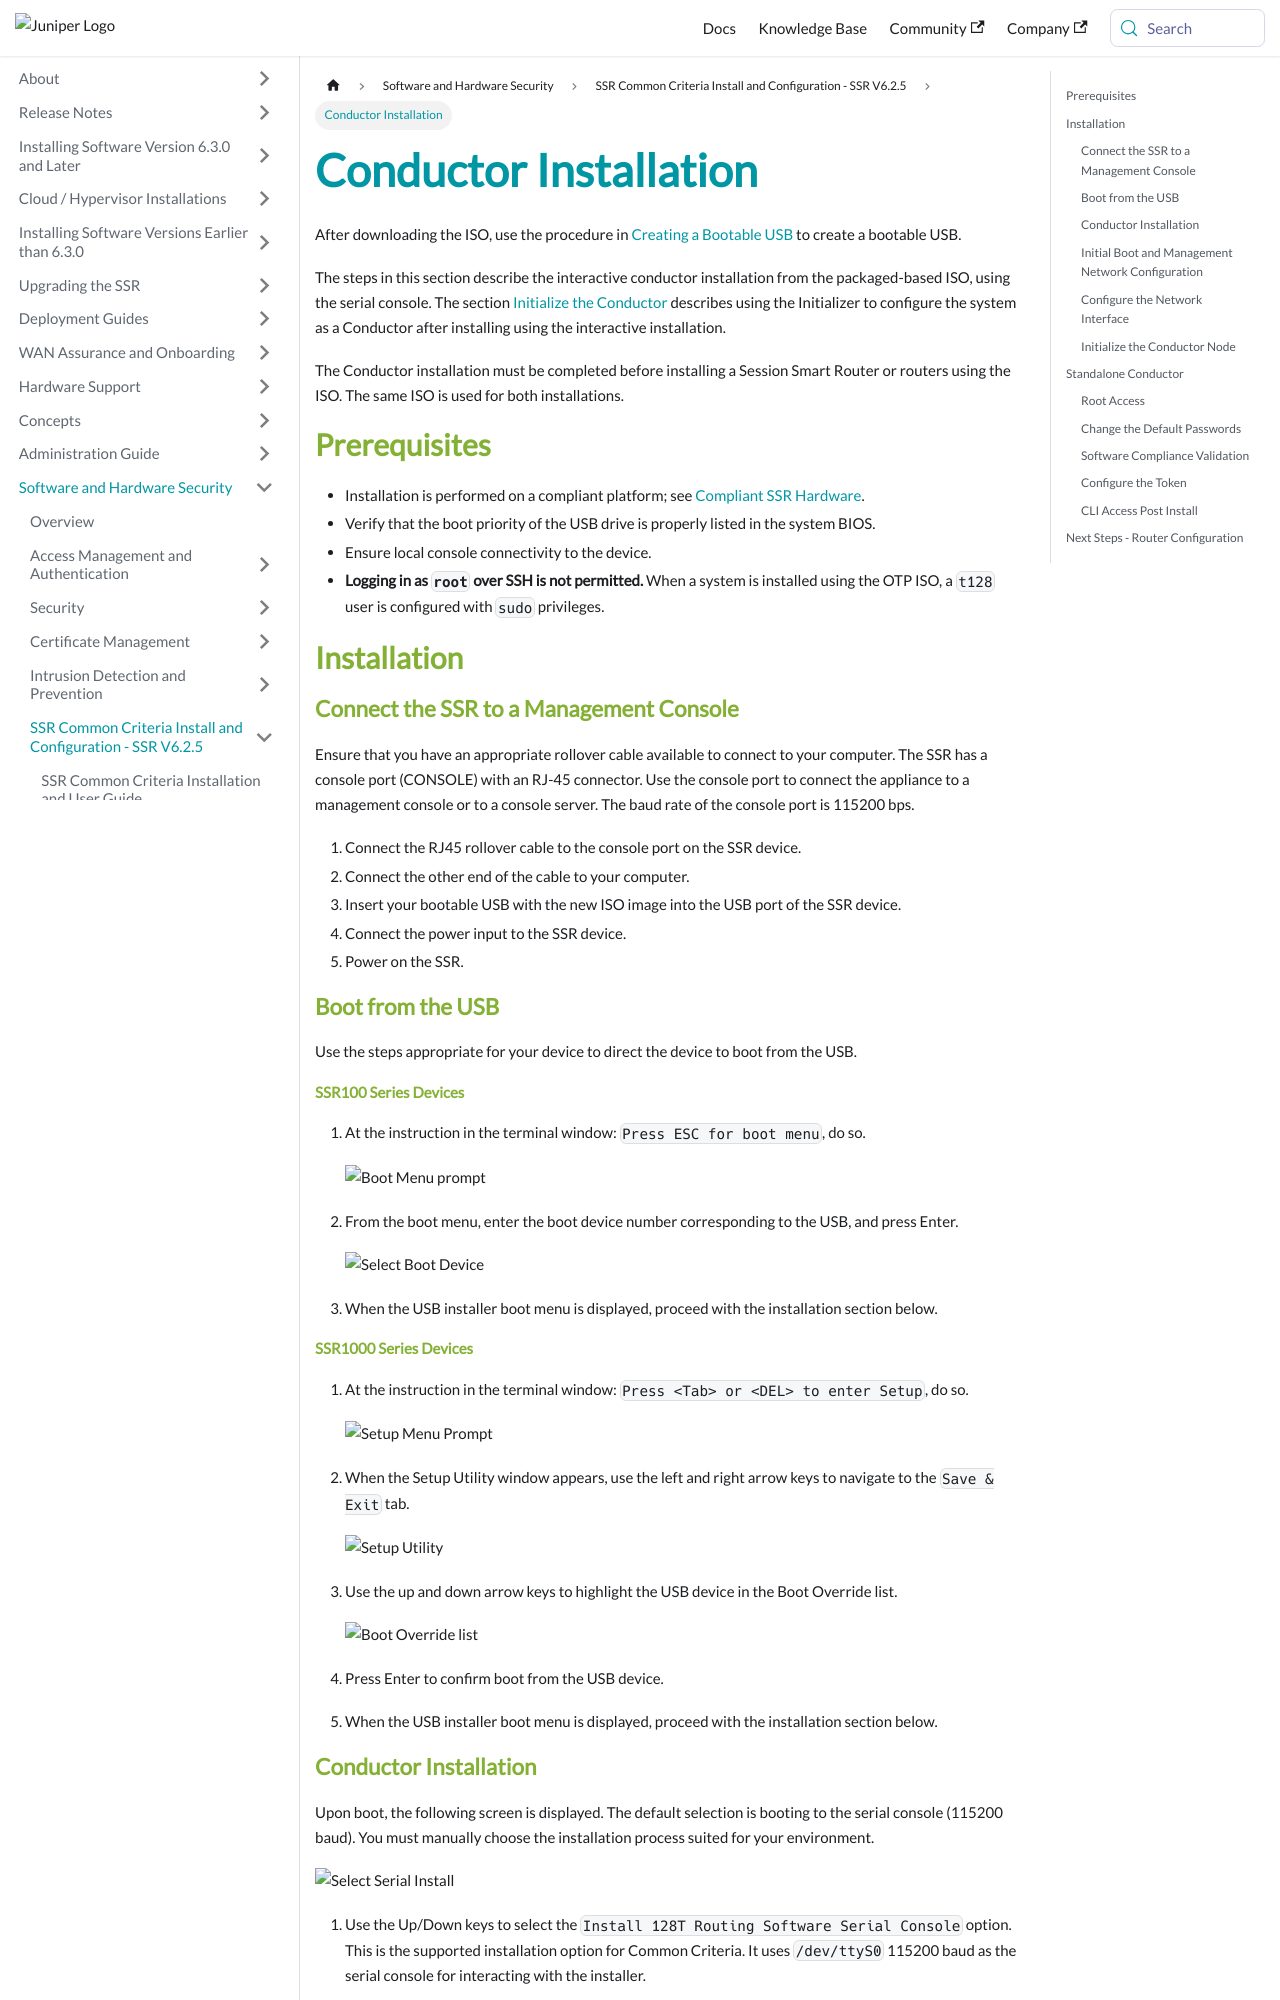

repository: 128technology/docs · page: docs/cc_fips_conductor_install/index.html · generator: docusaurus

---
title: Conductor Installation
sidebar_label: Conductor Installation 
---

After downloading the ISO, use the procedure in [Creating a Bootable USB](https://www.juniper.net/documentation/us/en/software/session-smart-router/docs/intro_creating_bootable_usb) to create a bootable USB. 

The steps in this section describe the interactive conductor installation from the packaged-based ISO, using the serial console. The section [Initialize the Conductor](#initialize-the-conductor-node) describes using the Initializer to configure the system as a Conductor after installing using the interactive installation.

The Conductor installation must be completed before installing a Session Smart Router or routers using the ISO. The same ISO is used for both installations.

## Prerequisites

- Installation is performed on a compliant platform; see [Compliant SSR Hardware](cc_fips_compliance_guidelines.md#compliant-ssr-hardware). 
- Verify that the boot priority of the USB drive is properly listed in the system BIOS.
- Ensure local console connectivity to the device. 
- **Logging in as `root` over SSH is not permitted.** When a system is installed using the OTP ISO, a `t128` user is configured with `sudo` privileges. 

## Installation

### Connect the SSR to a Management Console

Ensure that you have an appropriate rollover cable available to connect to your computer. The SSR has a console port (CONSOLE) with an RJ-45 connector. Use the console port to connect the appliance to a management console or to a console server. The baud rate of the console port is 115200 bps.

1. Connect the RJ45 rollover cable to the console port on the SSR device.
2. Connect the other end of the cable to your computer.
3. Insert your bootable USB with the new ISO image into the USB port of the SSR device.
4. Connect the power input to the SSR device.
5. Power on the SSR. 

### Boot from the USB

Use the steps appropriate for your device to direct the device to boot from the USB. 

#### SSR100 Series Devices

1. At the instruction in the terminal window: `Press ESC for boot menu`, do so. 

    ![Boot Menu prompt](/img/onboard_otp_boot_menu.png)

2. From the boot menu, enter the boot device number corresponding to the USB, and press Enter. 

    ![Select Boot Device](/img/onboard_otp_boot_device.png)

3. When the USB installer boot menu is displayed, continue with the [Conductor Installation](#conductor-installation).

#### SSR1000 Series Devices

1. At the instruction in the terminal window: `Press <Tab> or <DEL> to enter Setup`, do so.

    ![Setup Menu Prompt](/img/1x00_setup_menu.png)

2. When the Setup Utility window appears, use the left and right arrow keys to navigate to the `Save & Exit` tab.

    ![Setup Utility](/img/setup-menu-prompt.png)

3. Use the up and down arrow keys to highlight the USB device in the Boot Override list.

    ![Boot Override list](/img/1x00_boot-override.png)

4. Press Enter to confirm boot from the USB device.
5. When the USB installer boot menu is displayed, continue with the [Conductor Installation](#conductor-installation).
